2-way image classification set "Spectrograms" from GitHub (DataBytes-Organisation/Project-Echo); label vocabulary: animal sounds, environment.

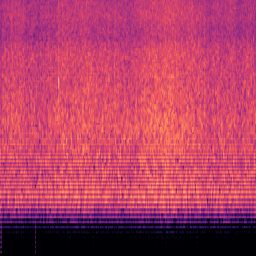
Label: environment

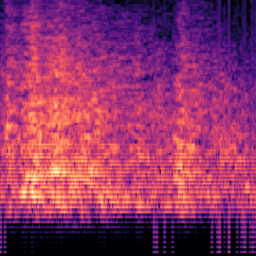
Label: environment

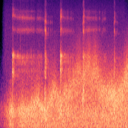
Label: animal sounds

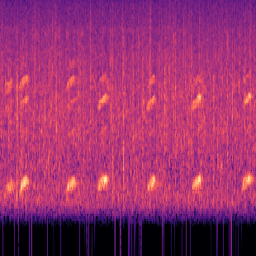
Label: animal sounds
